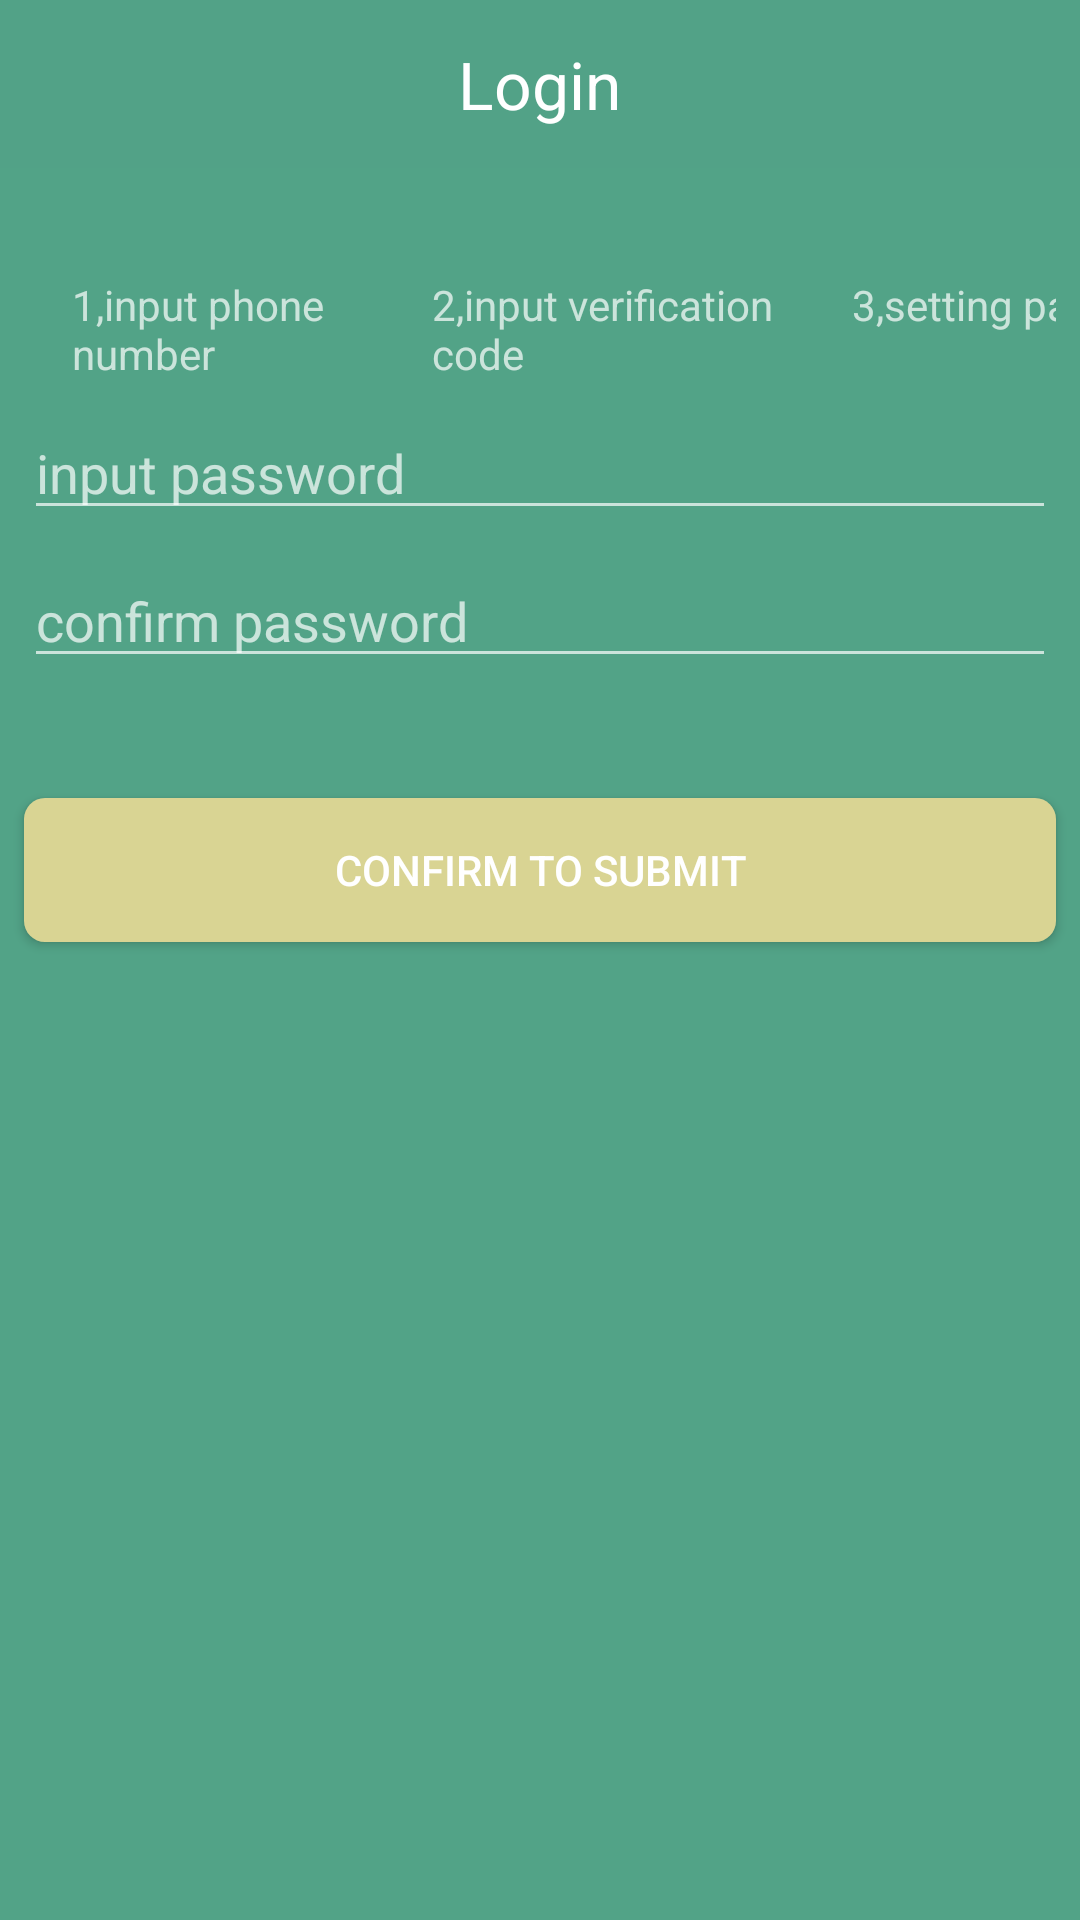

This screen was rendered from an Android layout file. Write that file and the resources it references.
<!-- AndroidManifest.xml: application theme Theme.AppCompat.NoActionBar -->
<!-- res/layout/activity_setting_password.xml -->
<?xml version="1.0" encoding="utf-8"?>
<android.support.constraint.ConstraintLayout xmlns:android="http://schemas.android.com/apk/res/android"
    xmlns:app="http://schemas.android.com/apk/res-auto"
    xmlns:tools="http://schemas.android.com/tools"
    android:layout_width="match_parent"
    android:layout_height="match_parent"
    android:background="@color/bg_color"
    tools:context=".SettingPassword">

    <include
        android:id="@+id/include"
        layout="@layout/title_bar"></include>
    <TableRow
        android:id="@+id/tableRow4"
        android:layout_width="match_parent"
        android:layout_height="wrap_content"
        android:layout_marginStart="8dp"
        android:layout_marginLeft="8dp"
        android:layout_marginTop="36dp"
        android:layout_marginEnd="8dp"
        android:layout_marginRight="8dp"
        app:layout_constraintEnd_toEndOf="parent"
        app:layout_constraintHorizontal_bias="0.666"
        app:layout_constraintStart_toStartOf="parent"
        app:layout_constraintTop_toBottomOf="@+id/include">

        <TextView
            android:id="@+id/tv_inputphonenumber3"
            android:layout_width="120dp"
            android:layout_height="wrap_content"
            android:layout_marginLeft="16dp"
            android:text="1,input phone number" />

        <TextView
            android:id="@+id/tv_inputverificationcode3"
            android:layout_width="120dp"
            android:layout_height="wrap_content"
            android:text="2,input verification code" />

        <TextView
            android:id="@+id/tv_settingpassword3"
            android:layout_width="120dp"
            android:layout_height="wrap_content"
            android:layout_marginLeft="20dp"
            android:text="3,setting password" />
    </TableRow>

    <TableRow
        android:id="@+id/tableRow8"
        android:layout_width="match_parent"
        android:layout_height="wrap_content"
        android:layout_marginStart="8dp"
        android:layout_marginLeft="8dp"
        android:layout_marginTop="8dp"
        android:layout_marginEnd="8dp"
        android:layout_marginRight="8dp"
        app:layout_constraintEnd_toEndOf="parent"
        app:layout_constraintHorizontal_bias="0.0"
        app:layout_constraintStart_toStartOf="parent"
        app:layout_constraintTop_toBottomOf="@+id/tableRow4">

        <EditText
            android:id="@+id/register_input_password"
            android:layout_width="match_parent"
            android:layout_height="wrap_content"
            android:ems="10"
            android:hint="input password"
            android:inputType="textPassword"
            android:password="true" />
    </TableRow>

    <TableRow
        android:id="@+id/tableRow9"
        android:layout_width="match_parent"
        android:layout_height="wrap_content"
        android:layout_marginStart="8dp"
        android:layout_marginLeft="8dp"
        android:layout_marginTop="8dp"
        android:layout_marginEnd="8dp"
        android:layout_marginRight="8dp"
        app:layout_constraintEnd_toEndOf="parent"
        app:layout_constraintStart_toStartOf="parent"
        app:layout_constraintTop_toBottomOf="@+id/tableRow8">

        <EditText
            android:id="@+id/register_input_password_confirm"
            android:layout_width="match_parent"
            android:layout_height="wrap_content"
            android:ems="10"
            android:hint="confirm password"
            android:inputType="textPassword"
            android:password="true"/>
    </TableRow>

    <TableRow
        android:id="@+id/tableRow10"
        android:layout_width="match_parent"
        android:layout_height="wrap_content"
        android:layout_marginStart="8dp"
        android:layout_marginLeft="8dp"
        android:layout_marginTop="36dp"
        android:layout_marginEnd="8dp"
        android:layout_marginRight="8dp"
        app:layout_constraintEnd_toEndOf="parent"
        app:layout_constraintHorizontal_bias="0.49"
        app:layout_constraintStart_toStartOf="parent"
        app:layout_constraintTop_toBottomOf="@+id/tableRow9">

    </TableRow>

    <Button
        android:id="@+id/btn_confirm_to_submit"
        android:layout_width="match_parent"
        android:layout_height="wrap_content"
        android:layout_marginStart="8dp"
        android:layout_marginLeft="8dp"
        android:layout_marginTop="4dp"
        android:layout_marginEnd="8dp"
        android:layout_marginRight="8dp"
        android:background="@drawable/button_corner_bg"
        android:text="Confirm to Submit"
        app:layout_constraintEnd_toEndOf="parent"
        app:layout_constraintHorizontal_bias="0.0"
        app:layout_constraintStart_toStartOf="parent"
        app:layout_constraintTop_toBottomOf="@+id/tableRow10" />
</android.support.constraint.ConstraintLayout>
<!-- res/layout/title_bar.xml (included above) -->
<?xml version="1.0" encoding="utf-8"?>
<RelativeLayout
    xmlns:android="http://schemas.android.com/apk/res/android"
    android:layout_width="match_parent"
    android:layout_height="56dp"
    android:background="#52a287"
    >
    <ImageView
        android:layout_width="wrap_content"
        android:layout_height="wrap_content"
        android:id="@+id/ib_title_back"
        android:src="@drawable/arrow_left"
        android:background="@null"
        android:layout_centerVertical="true"
        android:layout_marginLeft="10dp"
        />
    <TextView
        android:layout_width="wrap_content"
        android:layout_height="wrap_content"
        android:text="Login"
        android:layout_centerVertical="true"
        android:layout_centerHorizontal="true"
        android:textColor="#fff"
        android:textSize="22sp"
        android:textAlignment="center"
        android:id="@+id/tv_title"
        />
</RelativeLayout>
<!-- resources referenced by this layout -->
<resources>
  <color name="bg_color">#52a387</color>
  <!-- drawable button_corner_bg (drawable) -->
  <?xml version="1.0" encoding="utf-8"?>
  <shape
      xmlns:android="http://schemas.android.com/apk/res/android"
      android:shape="rectangle" >
      <solid android:color="@color/button_color_normal"></solid>
      <corners android:radius="7dip"></corners>
  </shape>
  <color name="button_color_normal">#d9d493</color>
</resources>
